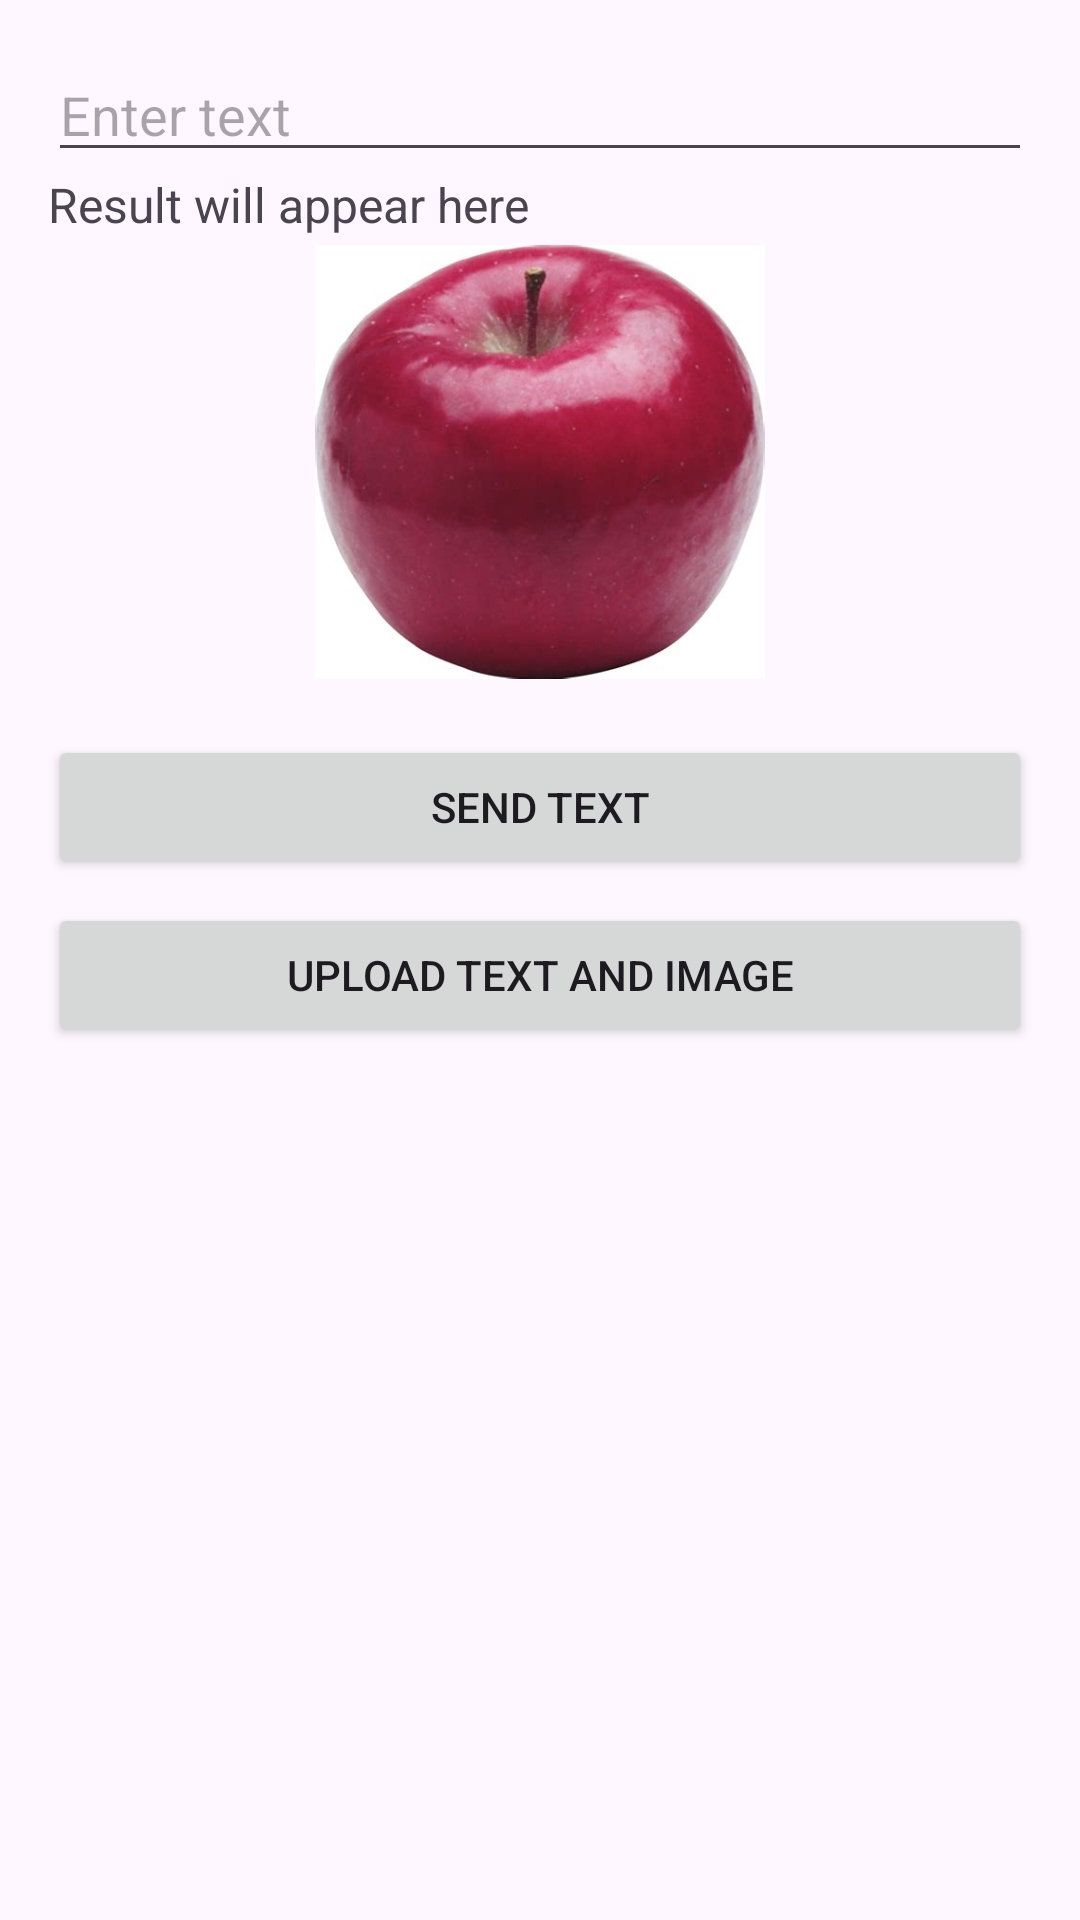

The Android layout XML behind this screen, and the referenced resources:
<!-- AndroidManifest.xml: application theme Theme.UsingGeminiExample -->
<!-- res/layout/activity_main.xml -->
<?xml version="1.0" encoding="utf-8"?>
<androidx.constraintlayout.widget.ConstraintLayout xmlns:android="http://schemas.android.com/apk/res/android"
    xmlns:app="http://schemas.android.com/apk/res-auto"
    xmlns:tools="http://schemas.android.com/tools"
    android:layout_width="match_parent"
    android:layout_height="match_parent"
    android:padding="16dp"
    android:id="@+id/main"
    tools:context=".MainActivity">

    
    <EditText
        android:id="@+id/editTextInput"
        android:layout_width="0dp"
        android:layout_height="wrap_content"
        android:hint="Enter text"
        app:layout_constraintStart_toStartOf="parent"
        app:layout_constraintEnd_toEndOf="parent"
        app:layout_constraintTop_toTopOf="parent"
        android:layout_marginBottom="16dp" />

    
    <TextView
        android:id="@+id/textViewResult"
        android:layout_width="0dp"
        android:layout_height="wrap_content"
        android:text="Result will appear here"
        android:textSize="16sp"
        app:layout_constraintTop_toBottomOf="@id/editTextInput"
        app:layout_constraintStart_toStartOf="parent"
        app:layout_constraintEnd_toEndOf="parent"
        android:layout_marginBottom="16dp" />

    
    <ImageView
        android:id="@+id/imageView"
        android:layout_width="150dp"
        android:layout_height="150dp"
        android:src="@drawable/img"
        android:onClick="takePicture"
        app:layout_constraintTop_toBottomOf="@id/textViewResult"
        app:layout_constraintStart_toStartOf="parent"
        app:layout_constraintEnd_toEndOf="parent"
        android:layout_marginBottom="16dp" />

    
    <Button
        android:id="@+id/buttonSendText"
        android:layout_width="0dp"
        android:layout_height="wrap_content"
        android:text="Send Text"
        app:layout_constraintStart_toStartOf="parent"
        app:layout_constraintEnd_toEndOf="parent"
        app:layout_constraintTop_toBottomOf="@id/imageView"
        android:layout_marginTop="16dp" />

    
    <Button
        android:id="@+id/buttonUpload"
        android:layout_width="0dp"
        android:layout_height="wrap_content"
        android:text="Upload Text and Image"
        app:layout_constraintStart_toStartOf="parent"
        app:layout_constraintEnd_toEndOf="parent"
        app:layout_constraintTop_toBottomOf="@id/buttonSendText"
        android:layout_marginTop="8dp" />

</androidx.constraintlayout.widget.ConstraintLayout>
<!-- resources referenced by this layout -->
<resources>
  <!-- drawable img: png bitmap (drawable, 302401 bytes) -->
  <style name="Theme.UsingGeminiExample" parent="Base.Theme.UsingGeminiExample" />
  <style name="Base.Theme.UsingGeminiExample" parent="Theme.Material3.DayNight.NoActionBar">
          
          
      </style>
</resources>
